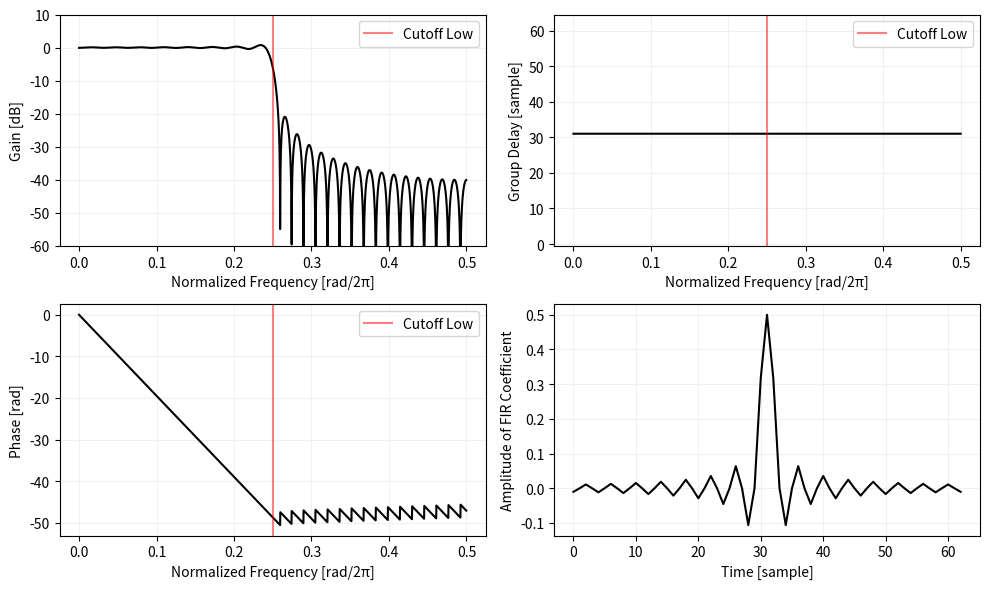

Source code (Python): (Note: this script raises an exception after producing the figure.)
import numpy as np
import matplotlib.pyplot as plt
import scipy.signal as signal


def plotResponse(fir, cutoffLow=None, cutoffHigh=None, name=""):
    sampleRate = 1

    fig, ax = plt.subplots(2, 2)

    ω, response = signal.freqz(fir, fs=sampleRate, worN=2048)
    gain = 20 * np.log10(np.abs(response))
    phase = np.unwrap(np.angle(response))
    _, delay = signal.group_delay((fir, 1), fs=sampleRate, w=2048)

    ax[0][0].plot(ω, gain, color="black")
    ax[0][1].plot(ω, delay, color="black")
    ax[1][0].plot(ω, phase, color="black")
    ax[1][1].plot(fir, color="black")

    ax[0][0].set_ylabel("Gain [dB]")
    ax[0][0].set_xlabel(f"Normalized Frequency [rad/2π]")
    ax[0][0].set_ylim((-60, 10))
    # ax[0][0].set_xscale("log")

    ax[0][1].set_ylabel("Group Delay [sample]")
    ax[0][1].set_xlabel(f"Normalized Frequency [rad/2π]")
    ax[0][1].set_ylim((-0.5, 64.5))
    # ax[0][1].set_xscale("log")

    ax[1][0].set_ylabel("Phase [rad]")
    ax[1][0].set_xlabel(f"Normalized Frequency [rad/2π]")
    # ax[1][0].set_xscale("log")

    ax[1][1].set_ylabel("Amplitude of FIR Coefficient")
    ax[1][1].set_xlabel(f"Time [sample]")
    # ax[1][1].set_xticks(np.arange(len(fir)))

    def setCutoffLine(axis):
        if cutoffLow is not None:
            axis.axvline(cutoffLow, color="red", alpha=0.5, label="Cutoff Low")
        if cutoffHigh is not None:
            axis.axvline(cutoffHigh, color="red", alpha=0.5, label="Cutoff High")
        axis.legend(ncol=1)

    setCutoffLine(ax[0][0])
    setCutoffLine(ax[0][1])
    setCutoffLine(ax[1][0])

    for row in ax:
        for axis in row:
            # axis.set_xlim((sampleRate / 8, sampleRate / 2))
            axis.grid(which="both", color="#f0f0f0")

    fig.set_size_inches((10, 6))
    plt.tight_layout()
    # plt.show()
    plt.savefig(f"img/fir_filter_{name}_response.svg")
    plt.close()


def sinc(x):
    if x == 0:
        return 1
    return np.sin(np.pi * x) / (np.pi * x)


def modifiedSinc(x, cutoff):
    if x == 0:
        return 2 * cutoff
    return np.sin(np.pi * 2 * cutoff * x) / (np.pi * x)


def lowpassFir(length: int, cutoff: float):
    length -= (length + 1) % 2  # 係数の数を奇数にする。
    mid = length // 2

    fir = np.zeros(length)
    for i in range(length):
        x = i - mid
        fir[i] = modifiedSinc(x, cutoff)
    return fir


def highpassFir(length: int, cutoff: float):
    fir = -lowpassFir(length, cutoff)
    mid = length // 2
    fir[mid] -= np.sum(fir)
    return fir


def bandpassFir(length: int, cutoffLow: float, cutoffHigh: float):
    length -= (length + 1) % 2  # 係数の数を奇数にする。
    mid = length // 2

    fir = np.zeros(length)
    for i in range(length):
        x = i - mid
        fir[i] = modifiedSinc(x, cutoffLow) - modifiedSinc(x, cutoffHigh)
    return fir


def bandrejectFir(length: int, cutoffLow: float, cutoffHigh: float):
    fir = -bandpassFir(length, cutoffLow, cutoffHigh)
    mid = length // 2
    fir[mid] -= np.sum(fir)
    return fir


bandLow = 0.125
bandHigh = 0.25
plotResponse(lowpassFir(63, bandHigh), bandHigh, None, "lowpass")
plotResponse(highpassFir(63, bandLow), None, bandLow, "highpass")
plotResponse(bandpassFir(63, bandLow, bandHigh), bandLow, bandHigh, "bandpass")
plotResponse(bandrejectFir(63, bandLow, bandHigh), bandLow, bandHigh, "bandreject")
